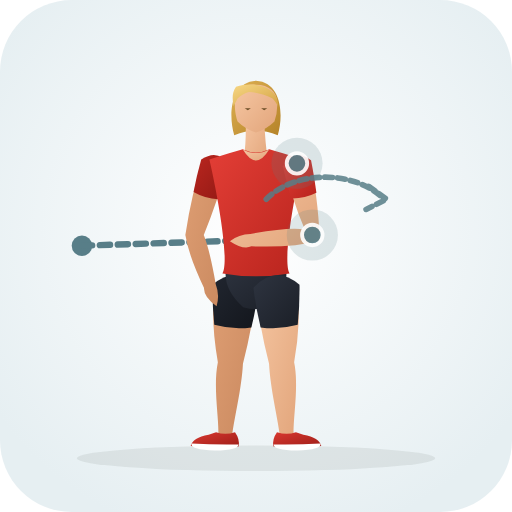
t = 0.00 s
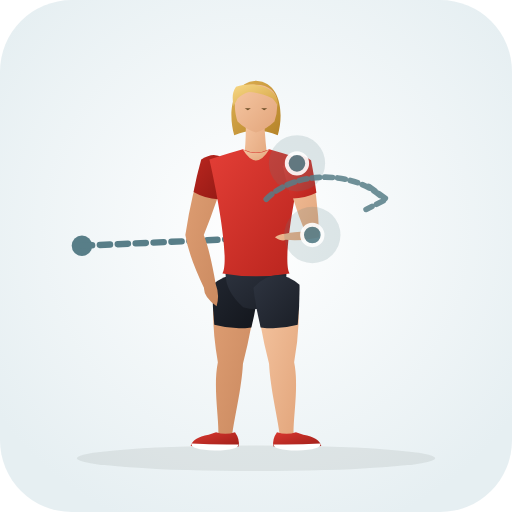
t = 0.38 s
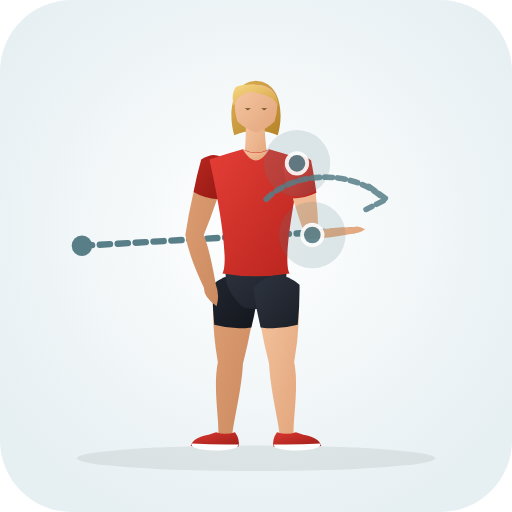
t = 1.13 s
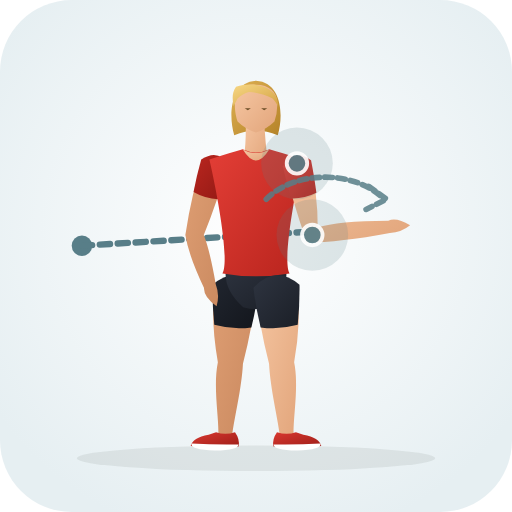
t = 1.50 s
t = 1.88 s: frame unchanged from t = 1.13 s, image omitted
t = 2.63 s: frame unchanged from t = 0.38 s, image omitted

The animated SVG that drew these frames (rendered in a browser with its animation timeline set to each time). Animation: 31 SMIL elements (animate=31); one cycle of 3.00 s, repeats indefinitely.

<svg xmlns="http://www.w3.org/2000/svg" viewBox="0 0 200 200" role="img" aria-label="Bilateral Internal Rotation Hip Lift (Hip · Mobility)">
  <defs>
    <radialGradient id="bg" cx="50%" cy="45%" r="62%"><stop offset="0%" stop-color="#ffffff" /><stop offset="100%" stop-color="#e6eff2" /></radialGradient>
    <linearGradient id="skin" x1="0%" y1="0%" x2="100%" y2="100%"><stop offset="0%" stop-color="#f6c7a3" /><stop offset="100%" stop-color="#e2a57b" /></linearGradient>
    <linearGradient id="skinBack" x1="0%" y1="0%" x2="100%" y2="100%"><stop offset="0%" stop-color="#df9f74" /><stop offset="100%" stop-color="#c9885e" /></linearGradient>
    <linearGradient id="shirt" x1="0%" y1="0%" x2="100%" y2="100%"><stop offset="0%" stop-color="#e33e36" /><stop offset="100%" stop-color="#b8241d" /></linearGradient>
    <linearGradient id="shirtBack" x1="0%" y1="0%" x2="100%" y2="100%"><stop offset="0%" stop-color="#ba261f" /><stop offset="100%" stop-color="#911914" /></linearGradient>
    <linearGradient id="shorts" x1="0%" y1="0%" x2="100%" y2="100%"><stop offset="0%" stop-color="#2e3440" /><stop offset="100%" stop-color="#1b1f27" /></linearGradient>
    <linearGradient id="shortsBack" x1="0%" y1="0%" x2="100%" y2="100%"><stop offset="0%" stop-color="#212630" /><stop offset="100%" stop-color="#13161c" /></linearGradient>
    <linearGradient id="hair" x1="0%" y1="0%" x2="100%" y2="100%"><stop offset="0%" stop-color="#f7d784" /><stop offset="100%" stop-color="#d4a345" /></linearGradient>
    <linearGradient id="hairBack" x1="0%" y1="0%" x2="100%" y2="100%"><stop offset="0%" stop-color="#deb154" /><stop offset="100%" stop-color="#b58328" /></linearGradient>
    <linearGradient id="shoe" x1="0%" y1="0%" x2="100%" y2="100%"><stop offset="0%" stop-color="#d93830" /><stop offset="100%" stop-color="#9e1e18" /></linearGradient>
  </defs>
  <rect width="200" height="200" rx="28" fill="url(#bg)" />
  <ellipse cx="100" cy="179.0" rx="70" ry="5" fill="#1b2520" fill-opacity="0.08" />
  <circle cx="32" cy="96" r="4" fill="#587e88" /><path d="M32.0 96.0 L98.0 93.8" stroke="#587e88" stroke-width="2.5" stroke-dasharray="4 3" stroke-linecap="round" fill="none"><animate attributeName="d" values="M32.0 96.0 L98.0 93.8;M32.0 96.0 L152.0 88.6;M32.0 96.0 L98.0 93.8" dur="3.0s" repeatCount="indefinite" /></path>
  <g>
    <path d="M 83.8 111.3 Q 82.2 125.0 85.1 141.5 C 83.2 150.9 85.5 162.9 85.3 169.6 Q 87.8 173.0 90.7 170.0 C 91.5 163.3 94.4 151.7 94.9 142.1 Q 99.0 126.1 100.2 112.3 Q 92.5 104.4 83.8 111.3 Z" fill="url(#skinBack)"><animate attributeName="d" values="M 83.8 111.3 Q 82.2 125.0 85.1 141.5 C 83.2 150.9 85.5 162.9 85.3 169.6 Q 87.8 173.0 90.7 170.0 C 91.5 163.3 94.4 151.7 94.9 142.1 Q 99.0 126.1 100.2 112.3 Q 92.5 104.4 83.8 111.3 Z;M 83.8 111.3 Q 82.2 125.0 85.1 141.5 C 83.2 150.9 85.5 162.9 85.3 169.6 Q 87.8 173.0 90.7 170.0 C 91.5 163.3 94.4 151.7 94.9 142.1 Q 99.0 126.1 100.2 112.3 Q 92.5 104.4 83.8 111.3 Z;M 83.8 111.3 Q 82.2 125.0 85.1 141.5 C 83.2 150.9 85.5 162.9 85.3 169.6 Q 87.8 173.0 90.7 170.0 C 91.5 163.3 94.4 151.7 94.9 142.1 Q 99.0 126.1 100.2 112.3 Q 92.5 104.4 83.8 111.3 Z" dur="3.0s" repeatCount="indefinite" /></path>
    <path d="M 83.0 111.2 Q 82.9 119.0 83.7 126.9 Q 90.9 128.9 98.2 127.9 Q 100.1 120.2 101.0 112.4 Q 92.6 103.3 83.0 111.2 Z" fill="url(#shortsBack)"><animate attributeName="d" values="M 83.0 111.2 Q 82.9 119.0 83.7 126.9 Q 90.9 128.9 98.2 127.9 Q 100.1 120.2 101.0 112.4 Q 92.6 103.3 83.0 111.2 Z;M 83.0 111.2 Q 82.9 119.0 83.7 126.9 Q 90.9 128.9 98.2 127.9 Q 100.1 120.2 101.0 112.4 Q 92.6 103.3 83.0 111.2 Z;M 83.0 111.2 Q 82.9 119.0 83.7 126.9 Q 90.9 128.9 98.2 127.9 Q 100.1 120.2 101.0 112.4 Q 92.6 103.3 83.0 111.2 Z" dur="3.0s" repeatCount="indefinite" /></path>
    <path d="M 91.8 168.8 Q 93.8 171.6 93.2 174.4 Q 84.5 175.0 74.5 174.2 Q 75.2 171.0 81.5 169.8 L 84.4 168.8 Q 88.0 170.1 91.8 168.8 Z" fill="url(#shoe)"><animate attributeName="d" values="M 91.8 168.8 Q 93.8 171.6 93.2 174.4 Q 84.5 175.0 74.5 174.2 Q 75.2 171.0 81.5 169.8 L 84.4 168.8 Q 88.0 170.1 91.8 168.8 Z;M 91.8 168.8 Q 93.8 171.6 93.2 174.4 Q 84.5 175.0 74.5 174.2 Q 75.2 171.0 81.5 169.8 L 84.4 168.8 Q 88.0 170.1 91.8 168.8 Z;M 91.8 168.8 Q 93.8 171.6 93.2 174.4 Q 84.5 175.0 74.5 174.2 Q 75.2 171.0 81.5 169.8 L 84.4 168.8 Q 88.0 170.1 91.8 168.8 Z" dur="3.0s" repeatCount="indefinite" /></path>
    <path d="M 93.1 173.6 Q 84.0 173.8 74.8 173.2 Q 74.2 175.6 84.0 176.0 Q 93.3 175.8 93.1 173.6 Z" fill="#ffffff"><animate attributeName="d" values="M 93.1 173.6 Q 84.0 173.8 74.8 173.2 Q 74.2 175.6 84.0 176.0 Q 93.3 175.8 93.1 173.6 Z;M 93.1 173.6 Q 84.0 173.8 74.8 173.2 Q 74.2 175.6 84.0 176.0 Q 93.3 175.8 93.1 173.6 Z;M 93.1 173.6 Q 84.0 173.8 74.8 173.2 Q 74.2 175.6 84.0 176.0 Q 93.3 175.8 93.1 173.6 Z" dur="3.0s" repeatCount="indefinite" /></path>
    <path d="M 79.3 62.5 Q 74.9 75.1 72.4 91.8 Q 73.7 99.9 79.7 112.5 Q 79.5 115.9 84.6 119.6 Q 85.9 115.3 84.3 111.1 Q 81.9 97.5 79.6 91.8 Q 85.1 78.1 88.7 65.1 Q 85.4 58.9 79.3 62.5 Z" fill="url(#skinBack)"><animate attributeName="d" values="M 79.3 62.5 Q 74.9 75.1 72.4 91.8 Q 73.7 99.9 79.7 112.5 Q 79.5 115.9 84.6 119.6 Q 85.9 115.3 84.3 111.1 Q 81.9 97.5 79.6 91.8 Q 85.1 78.1 88.7 65.1 Q 85.4 58.9 79.3 62.5 Z;M 79.3 62.5 Q 74.9 75.1 72.4 91.8 Q 73.7 99.9 79.7 112.5 Q 79.5 115.9 84.6 119.6 Q 85.9 115.3 84.3 111.1 Q 81.9 97.5 79.6 91.8 Q 85.1 78.1 88.7 65.1 Q 85.4 58.9 79.3 62.5 Z;M 79.3 62.5 Q 74.9 75.1 72.4 91.8 Q 73.7 99.9 79.7 112.5 Q 79.5 115.9 84.6 119.6 Q 85.9 115.3 84.3 111.1 Q 81.9 97.5 79.6 91.8 Q 85.1 78.1 88.7 65.1 Q 85.4 58.9 79.3 62.5 Z" dur="3.0s" repeatCount="indefinite" /></path>
    <path d="M 78.6 62.3 Q 76.8 68.6 75.6 75.0 Q 80.1 77.6 85.2 77.8 Q 87.6 71.6 89.4 65.3 Q 85.8 57.6 78.6 62.3 Z" fill="url(#shirtBack)"><animate attributeName="d" values="M 78.6 62.3 Q 76.8 68.6 75.6 75.0 Q 80.1 77.6 85.2 77.8 Q 87.6 71.6 89.4 65.3 Q 85.8 57.6 78.6 62.3 Z;M 78.6 62.3 Q 76.8 68.6 75.6 75.0 Q 80.1 77.6 85.2 77.8 Q 87.6 71.6 89.4 65.3 Q 85.8 57.6 78.6 62.3 Z;M 78.6 62.3 Q 76.8 68.6 75.6 75.0 Q 80.1 77.6 85.2 77.8 Q 87.6 71.6 89.4 65.3 Q 85.8 57.6 78.6 62.3 Z" dur="3.0s" repeatCount="indefinite" /></path>
    <path d="M 100.0 31.5 C 110.2 32.1 110.8 45.3 108.5 52.8 Q 100.0 49.3 91.5 52.8 C 89.2 45.3 89.8 32.1 100.0 31.5 Z" fill="url(#hairBack)"><animate attributeName="d" values="M 100.0 31.5 C 110.2 32.1 110.8 45.3 108.5 52.8 Q 100.0 49.3 91.5 52.8 C 89.2 45.3 89.8 32.1 100.0 31.5 Z;M 100.0 31.5 C 110.2 32.1 110.8 45.3 108.5 52.8 Q 100.0 49.3 91.5 52.8 C 89.2 45.3 89.8 32.1 100.0 31.5 Z;M 100.0 31.5 C 110.2 32.1 110.8 45.3 108.5 52.8 Q 100.0 49.3 91.5 52.8 C 89.2 45.3 89.8 32.1 100.0 31.5 Z" dur="3.0s" repeatCount="indefinite" /></path>
    <path d="M 96.0 46.3 Q 96.2 55.8 95.2 62.3 Q 100.0 65.0 104.6 62.6 Q 103.6 56.0 103.2 46.8 Q 99.5 44.8 96.0 46.3 Z" fill="url(#skin)"><animate attributeName="d" values="M 96.0 46.3 Q 96.2 55.8 95.2 62.3 Q 100.0 65.0 104.6 62.6 Q 103.6 56.0 103.2 46.8 Q 99.5 44.8 96.0 46.3 Z;M 96.0 46.3 Q 96.2 55.8 95.2 62.3 Q 100.0 65.0 104.6 62.6 Q 103.6 56.0 103.2 46.8 Q 99.5 44.8 96.0 46.3 Z;M 96.0 46.3 Q 96.2 55.8 95.2 62.3 Q 100.0 65.0 104.6 62.6 Q 103.6 56.0 103.2 46.8 Q 99.5 44.8 96.0 46.3 Z" dur="3.0s" repeatCount="indefinite" /></path>
    <path d="M 100.0 33.1 C 105.2 33.1 108.2 36.1 108.2 39.8 Q 108.6 43.3 107.2 47.5 Q 104.2 50.5 100.0 51.8 Q 95.8 50.5 92.8 47.5 C 91.4 43.3 91.8 39.8 91.8 39.8 C 91.8 36.1 94.8 33.1 97.5 33.1 Q 99.0 33.0 100.0 33.1 Z" fill="url(#skin)"><animate attributeName="d" values="M 100.0 33.1 C 105.2 33.1 108.2 36.1 108.2 39.8 Q 108.6 43.3 107.2 47.5 Q 104.2 50.5 100.0 51.8 Q 95.8 50.5 92.8 47.5 C 91.4 43.3 91.8 39.8 91.8 39.8 C 91.8 36.1 94.8 33.1 97.5 33.1 Q 99.0 33.0 100.0 33.1 Z;M 100.0 33.1 C 105.2 33.1 108.2 36.1 108.2 39.8 Q 108.6 43.3 107.2 47.5 Q 104.2 50.5 100.0 51.8 Q 95.8 50.5 92.8 47.5 C 91.4 43.3 91.8 39.8 91.8 39.8 C 91.8 36.1 94.8 33.1 97.5 33.1 Q 99.0 33.0 100.0 33.1 Z;M 100.0 33.1 C 105.2 33.1 108.2 36.1 108.2 39.8 Q 108.6 43.3 107.2 47.5 Q 104.2 50.5 100.0 51.8 Q 95.8 50.5 92.8 47.5 C 91.4 43.3 91.8 39.8 91.8 39.8 C 91.8 36.1 94.8 33.1 97.5 33.1 Q 99.0 33.0 100.0 33.1 Z" dur="3.0s" repeatCount="indefinite" /></path>
    <path d="M 108.6 41.5 C 109.2 34.5 100.0 31.3 92.2 33.9 C 90.5 36.3 90.8 38.8 91.2 41.5 Q 92.0 40.1 92.8 38.5 Q 94.8 36.5 97.2 35.9 C 100.5 36.1 103.8 37.1 106.5 38.5 Q 107.8 39.9 108.6 41.5 Z" fill="url(#hair)"><animate attributeName="d" values="M 108.6 41.5 C 109.2 34.5 100.0 31.3 92.2 33.9 C 90.5 36.3 90.8 38.8 91.2 41.5 Q 92.0 40.1 92.8 38.5 Q 94.8 36.5 97.2 35.9 C 100.5 36.1 103.8 37.1 106.5 38.5 Q 107.8 39.9 108.6 41.5 Z;M 108.6 41.5 C 109.2 34.5 100.0 31.3 92.2 33.9 C 90.5 36.3 90.8 38.8 91.2 41.5 Q 92.0 40.1 92.8 38.5 Q 94.8 36.5 97.2 35.9 C 100.5 36.1 103.8 37.1 106.5 38.5 Q 107.8 39.9 108.6 41.5 Z;M 108.6 41.5 C 109.2 34.5 100.0 31.3 92.2 33.9 C 90.5 36.3 90.8 38.8 91.2 41.5 Q 92.0 40.1 92.8 38.5 Q 94.8 36.5 97.2 35.9 C 100.5 36.1 103.8 37.1 106.5 38.5 Q 107.8 39.9 108.6 41.5 Z" dur="3.0s" repeatCount="indefinite" /></path>
    <path d="M 95.6 42.3 L 98.0 42.3 L 96.8 43.1 Z M 102.0 42.3 L 104.4 42.3 L 103.2 43.1 Z" fill="#6e4f28"><animate attributeName="d" values="M 95.6 42.3 L 98.0 42.3 L 96.8 43.1 Z M 102.0 42.3 L 104.4 42.3 L 103.2 43.1 Z;M 95.6 42.3 L 98.0 42.3 L 96.8 43.1 Z M 102.0 42.3 L 104.4 42.3 L 103.2 43.1 Z;M 95.6 42.3 L 98.0 42.3 L 96.8 43.1 Z M 102.0 42.3 L 104.4 42.3 L 103.2 43.1 Z" dur="3.0s" repeatCount="indefinite" /></path>
    <path d="M 88.9 102.3 Q 85.8 111.8 95.0 120.0 Q 100.0 121.5 105.0 120.0 Q 114.2 111.8 111.1 102.3 Z" fill="url(#shorts)"><animate attributeName="d" values="M 88.9 102.3 Q 85.8 111.8 95.0 120.0 Q 100.0 121.5 105.0 120.0 Q 114.2 111.8 111.1 102.3 Z;M 88.9 102.3 Q 85.8 111.8 95.0 120.0 Q 100.0 121.5 105.0 120.0 Q 114.2 111.8 111.1 102.3 Z;M 88.9 102.3 Q 85.8 111.8 95.0 120.0 Q 100.0 121.5 105.0 120.0 Q 114.2 111.8 111.1 102.3 Z" dur="3.0s" repeatCount="indefinite" /></path>
    <path d="M 94.8 58.3 Q 90.0 59.6 81.8 62.3 C 85.4 78.1 89.6 102.3 86.9 106.8 Q 100.0 109.1 113.1 106.8 C 110.4 102.3 114.6 78.1 118.2 62.3 Q 110.0 59.6 105.2 58.3 Q 100.0 60.8 94.8 58.3 Z" fill="url(#shirt)"><animate attributeName="d" values="M 94.8 58.3 Q 90.0 59.6 81.8 62.3 C 85.4 78.1 89.6 102.3 86.9 106.8 Q 100.0 109.1 113.1 106.8 C 110.4 102.3 114.6 78.1 118.2 62.3 Q 110.0 59.6 105.2 58.3 Q 100.0 60.8 94.8 58.3 Z;M 94.8 58.3 Q 90.0 59.6 81.8 62.3 C 85.4 78.1 89.6 102.3 86.9 106.8 Q 100.0 109.1 113.1 106.8 C 110.4 102.3 114.6 78.1 118.2 62.3 Q 110.0 59.6 105.2 58.3 Q 100.0 60.8 94.8 58.3 Z;M 94.8 58.3 Q 90.0 59.6 81.8 62.3 C 85.4 78.1 89.6 102.3 86.9 106.8 Q 100.0 109.1 113.1 106.8 C 110.4 102.3 114.6 78.1 118.2 62.3 Q 110.0 59.6 105.2 58.3 Q 100.0 60.8 94.8 58.3 Z" dur="3.0s" repeatCount="indefinite" /></path>
    <path d="M 94.8 58.3 Q 100.0 67.0 105.2 58.3 Q 100.0 61.3 94.8 58.3 Z" fill="url(#skin)"><animate attributeName="d" values="M 94.8 58.3 Q 100.0 67.0 105.2 58.3 Q 100.0 61.3 94.8 58.3 Z;M 94.8 58.3 Q 100.0 67.0 105.2 58.3 Q 100.0 61.3 94.8 58.3 Z;M 94.8 58.3 Q 100.0 67.0 105.2 58.3 Q 100.0 61.3 94.8 58.3 Z" dur="3.0s" repeatCount="indefinite" /></path>
    <path d="M 99.8 112.3 Q 101.0 126.1 105.1 142.1 C 105.6 151.7 108.5 163.3 109.3 170.0 Q 112.2 173.0 114.7 169.6 C 114.5 162.9 116.8 150.9 114.9 141.5 Q 117.8 125.0 116.2 111.3 Q 107.5 104.4 99.8 112.3 Z" fill="url(#skin)"><animate attributeName="d" values="M 99.8 112.3 Q 101.0 126.1 105.1 142.1 C 105.6 151.7 108.5 163.3 109.3 170.0 Q 112.2 173.0 114.7 169.6 C 114.5 162.9 116.8 150.9 114.9 141.5 Q 117.8 125.0 116.2 111.3 Q 107.5 104.4 99.8 112.3 Z;M 99.8 112.3 Q 101.0 126.1 105.1 142.1 C 105.6 151.7 108.5 163.3 109.3 170.0 Q 112.2 173.0 114.7 169.6 C 114.5 162.9 116.8 150.9 114.9 141.5 Q 117.8 125.0 116.2 111.3 Q 107.5 104.4 99.8 112.3 Z;M 99.8 112.3 Q 101.0 126.1 105.1 142.1 C 105.6 151.7 108.5 163.3 109.3 170.0 Q 112.2 173.0 114.7 169.6 C 114.5 162.9 116.8 150.9 114.9 141.5 Q 117.8 125.0 116.2 111.3 Q 107.5 104.4 99.8 112.3 Z" dur="3.0s" repeatCount="indefinite" /></path>
    <path d="M 99.0 112.4 Q 99.9 120.2 101.8 127.9 Q 109.1 128.9 116.3 126.9 Q 117.1 119.0 117.0 111.2 Q 107.4 103.3 99.0 112.4 Z" fill="url(#shorts)"><animate attributeName="d" values="M 99.0 112.4 Q 99.9 120.2 101.8 127.9 Q 109.1 128.9 116.3 126.9 Q 117.1 119.0 117.0 111.2 Q 107.4 103.3 99.0 112.4 Z;M 99.0 112.4 Q 99.9 120.2 101.8 127.9 Q 109.1 128.9 116.3 126.9 Q 117.1 119.0 117.0 111.2 Q 107.4 103.3 99.0 112.4 Z;M 99.0 112.4 Q 99.9 120.2 101.8 127.9 Q 109.1 128.9 116.3 126.9 Q 117.1 119.0 117.0 111.2 Q 107.4 103.3 99.0 112.4 Z" dur="3.0s" repeatCount="indefinite" /></path>
    <path d="M 108.2 168.8 Q 106.2 171.6 106.8 174.4 Q 115.5 175.0 125.5 174.2 Q 124.8 171.0 118.5 169.8 L 115.6 168.8 Q 112.0 170.1 108.2 168.8 Z" fill="url(#shoe)"><animate attributeName="d" values="M 108.2 168.8 Q 106.2 171.6 106.8 174.4 Q 115.5 175.0 125.5 174.2 Q 124.8 171.0 118.5 169.8 L 115.6 168.8 Q 112.0 170.1 108.2 168.8 Z;M 108.2 168.8 Q 106.2 171.6 106.8 174.4 Q 115.5 175.0 125.5 174.2 Q 124.8 171.0 118.5 169.8 L 115.6 168.8 Q 112.0 170.1 108.2 168.8 Z;M 108.2 168.8 Q 106.2 171.6 106.8 174.4 Q 115.5 175.0 125.5 174.2 Q 124.8 171.0 118.5 169.8 L 115.6 168.8 Q 112.0 170.1 108.2 168.8 Z" dur="3.0s" repeatCount="indefinite" /></path>
    <path d="M 106.9 173.6 Q 116.0 173.8 125.2 173.2 Q 125.8 175.6 116.0 176.0 Q 106.7 175.8 106.9 173.6 Z" fill="#ffffff"><animate attributeName="d" values="M 106.9 173.6 Q 116.0 173.8 125.2 173.2 Q 125.8 175.6 116.0 176.0 Q 106.7 175.8 106.9 173.6 Z;M 106.9 173.6 Q 116.0 173.8 125.2 173.2 Q 125.8 175.6 116.0 176.0 Q 106.7 175.8 106.9 173.6 Z;M 106.9 173.6 Q 116.0 173.8 125.2 173.2 Q 125.8 175.6 116.0 176.0 Q 106.7 175.8 106.9 173.6 Z" dur="3.0s" repeatCount="indefinite" /></path>
    <path d="M 111.2 64.8 Q 113.9 77.7 119.1 89.7 Q 113.5 88.5 97.8 91.4 Q 93.3 91.5 89.8 94.2 Q 95.1 97.7 98.2 96.2 Q 114.2 96.9 124.9 93.9 Q 124.2 75.5 120.8 62.8 Q 114.9 58.8 111.2 64.8 Z" fill="url(#skin)"><animate attributeName="d" values="M 111.2 64.8 Q 113.9 77.7 119.1 89.7 Q 113.5 88.5 97.8 91.4 Q 93.3 91.5 89.8 94.2 Q 95.1 97.7 98.2 96.2 Q 114.2 96.9 124.9 93.9 Q 124.2 75.5 120.8 62.8 Q 114.9 58.8 111.2 64.8 Z;M 111.2 64.8 Q 113.9 77.7 119.9 94.7 Q 132.6 94.7 152.3 91.0 Q 156.8 90.8 160.2 88.0 Q 154.8 84.7 151.7 86.2 Q 131.7 86.3 124.1 88.9 Q 124.2 75.5 120.8 62.8 Q 114.9 58.8 111.2 64.8 Z;M 111.2 64.8 Q 113.9 77.7 119.1 89.7 Q 113.5 88.5 97.8 91.4 Q 93.3 91.5 89.8 94.2 Q 95.1 97.7 98.2 96.2 Q 114.2 96.9 124.9 93.9 Q 124.2 75.5 120.8 62.8 Q 114.9 58.8 111.2 64.8 Z" dur="3.0s" repeatCount="indefinite" /></path>
    <path d="M 110.5 65.0 Q 111.9 71.3 113.8 77.5 Q 119.0 77.6 123.6 75.3 Q 122.8 68.9 121.5 62.6 Q 114.7 57.5 110.5 65.0 Z" fill="url(#shirt)"><animate attributeName="d" values="M 110.5 65.0 Q 111.9 71.3 113.8 77.5 Q 119.0 77.6 123.6 75.3 Q 122.8 68.9 121.5 62.6 Q 114.7 57.5 110.5 65.0 Z;M 110.5 65.0 Q 111.9 71.3 113.8 77.5 Q 119.0 77.6 123.6 75.3 Q 122.8 68.9 121.5 62.6 Q 114.7 57.5 110.5 65.0 Z;M 110.5 65.0 Q 111.9 71.3 113.8 77.5 Q 119.0 77.6 123.6 75.3 Q 122.8 68.9 121.5 62.6 Q 114.7 57.5 110.5 65.0 Z" dur="3.0s" repeatCount="indefinite" /></path>
  </g>
  <circle cx="116.0" cy="63.8" r="12" fill="#587e88" fill-opacity="0.18"><animate attributeName="cx" values="116.0;116.0;116.0" dur="3.0s" repeatCount="indefinite" /><animate attributeName="cy" values="63.8;63.8;63.8" dur="3.0s" repeatCount="indefinite" /><animate attributeName="r" values="10;14;10" dur="3.0s" repeatCount="indefinite" /></circle><circle cx="116.0" cy="63.8" r="4" fill="#587e88" stroke="#ffffff" stroke-width="1.5" opacity="0.9"><animate attributeName="cx" values="116.0;116.0;116.0" dur="3.0s" repeatCount="indefinite" /><animate attributeName="cy" values="63.8;63.8;63.8" dur="3.0s" repeatCount="indefinite" /></circle><circle cx="122.0" cy="91.8" r="12" fill="#587e88" fill-opacity="0.18"><animate attributeName="cx" values="122.0;122.0;122.0" dur="3.0s" repeatCount="indefinite" /><animate attributeName="cy" values="91.8;91.8;91.8" dur="3.0s" repeatCount="indefinite" /><animate attributeName="r" values="10;14;10" dur="3.0s" repeatCount="indefinite" /></circle><circle cx="122.0" cy="91.8" r="4" fill="#587e88" stroke="#ffffff" stroke-width="1.5" opacity="0.9"><animate attributeName="cx" values="122.0;122.0;122.0" dur="3.0s" repeatCount="indefinite" /><animate attributeName="cy" values="91.8;91.8;91.8" dur="3.0s" repeatCount="indefinite" /></circle>
  <path d="M104 82 A 28 20 0 0 1 150 82 M144 77 L151 82 L143 86" transform="translate(0 -4.2)" fill="none" stroke="#587e88" stroke-width="2.2" stroke-linecap="round" stroke-linejoin="round" stroke-dasharray="3 2" opacity="0.85" />
</svg>
